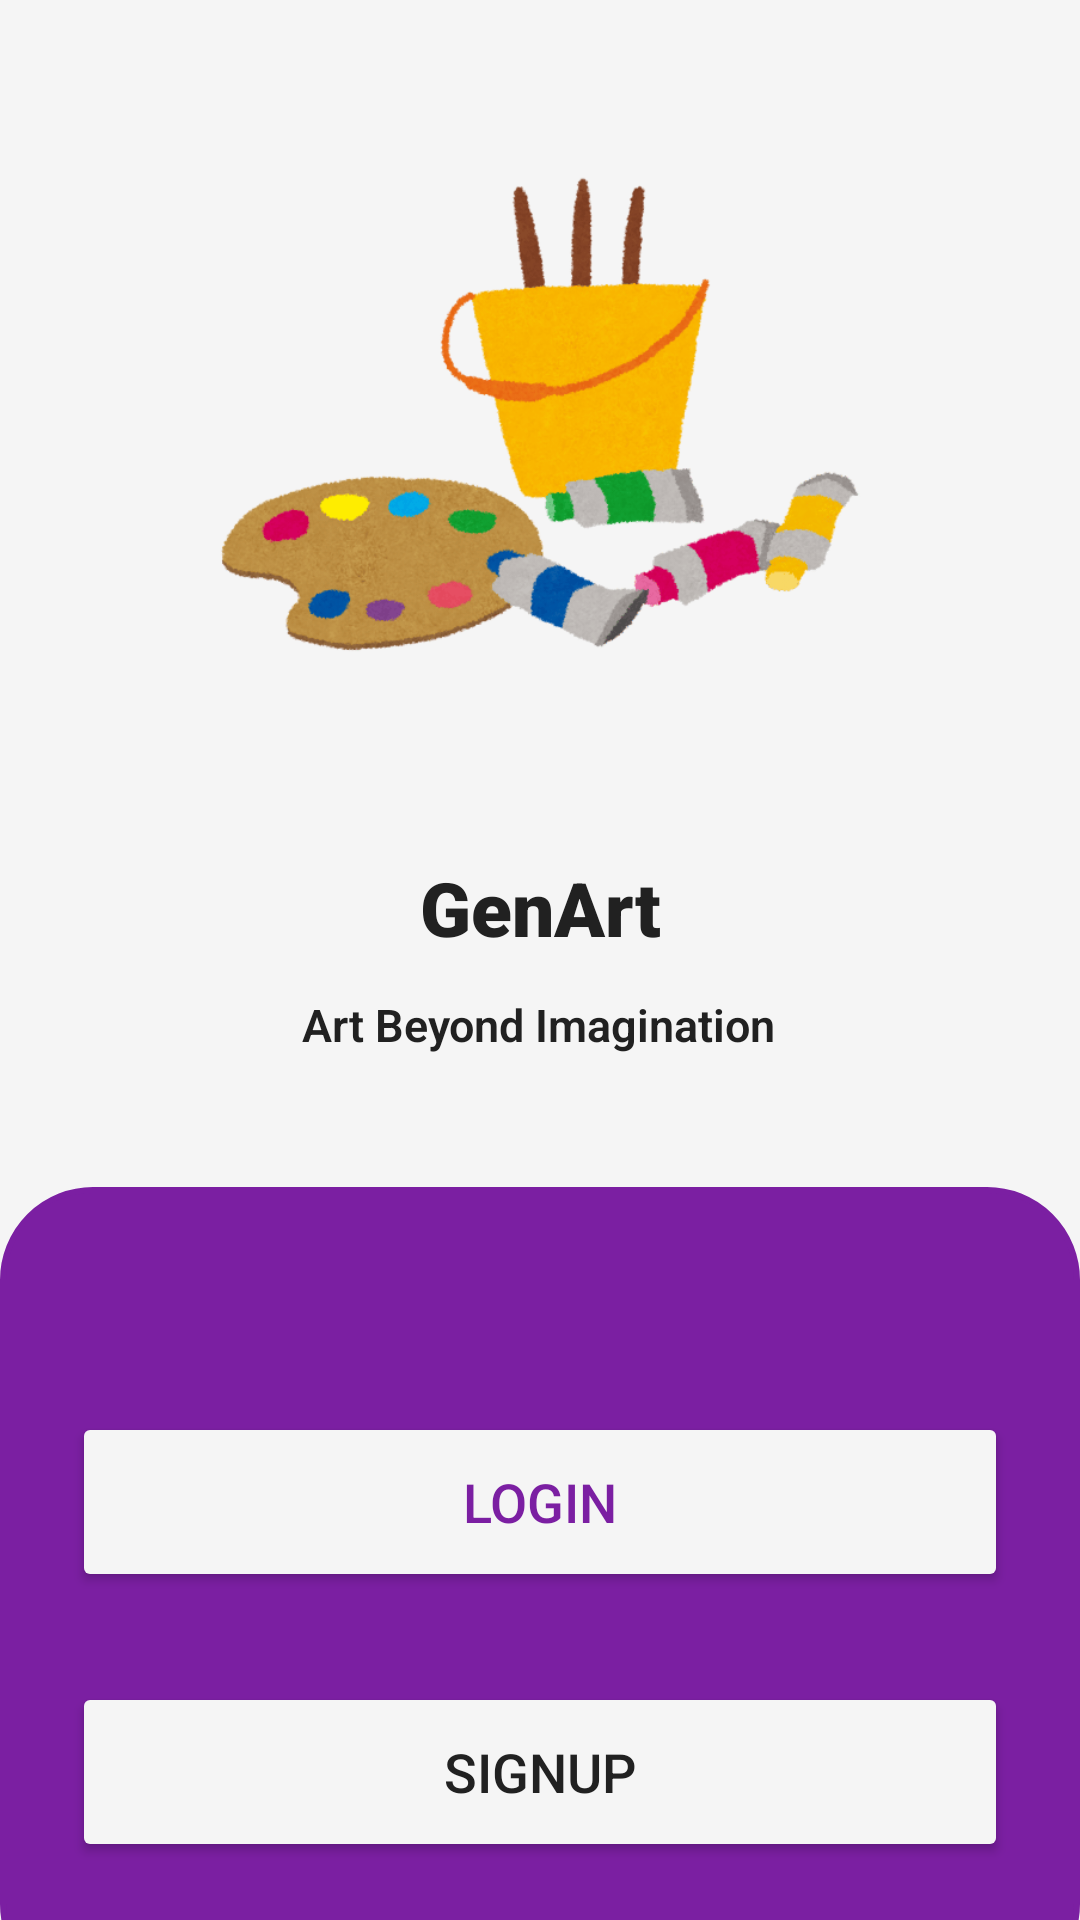

Produce the Android XML layout that renders to this screen, including the resource entries it uses.
<!-- AndroidManifest.xml: application theme Theme.DarkMatter -->
<!-- res/layout/activity_options_screen.xml -->
<?xml version="1.0" encoding="utf-8"?>
<androidx.constraintlayout.widget.ConstraintLayout xmlns:android="http://schemas.android.com/apk/res/android"
    xmlns:app="http://schemas.android.com/apk/res-auto"
    xmlns:tools="http://schemas.android.com/tools"
    android:layout_width="match_parent"
    android:layout_height="match_parent"
    android:background="@color/light_gray"
    tools:context=".Options_Screen"
    tools:layout_editor_absoluteY="25dp">

    <LinearLayout
        android:id="@+id/linearLayout"
        android:layout_width="match_parent"
        android:layout_height="270dp"
        android:layout_gravity="center_horizontal"
        android:layout_marginBottom="-46dp"
        android:background="@drawable/border"
        android:gravity="center"
        android:orientation="vertical"
        android:padding="24dp"
        app:layout_constraintBottom_toBottomOf="parent"
        app:layout_constraintEnd_toEndOf="parent"
        app:layout_constraintHorizontal_bias="0.0"
        app:layout_constraintStart_toStartOf="parent"
        app:layout_constraintTop_toTopOf="parent"
        app:layout_constraintVertical_bias="0.952">

        <Button
            android:id="@+id/loginbtn"
            android:layout_width="match_parent"
            android:layout_height="60dp"
            android:layout_marginTop="30dp"
            android:backgroundTint="@color/light_gray"
            android:text="Login"
            android:textColor="@color/purple"
            android:textSize="18sp"
            app:cornerRadius="15dp" />

        <Button
            android:id="@+id/signupbtn"
            android:layout_width="match_parent"
            android:layout_height="60dp"
            android:layout_marginTop="30dp"
            android:text="Signup"
            android:textColor="@color/black"
            android:textSize="18sp"
            app:cornerRadius="15dp"
            android:backgroundTint="@color/light_gray"
            app:strokeColor="@color/white"
            app:strokeWidth="6dp" />


    </LinearLayout>

    <ImageView
        android:id="@+id/imageView5"
        android:layout_width="wrap_content"
        android:layout_height="239dp"
        android:layout_marginBottom="28dp"
        app:layout_constraintBottom_toTopOf="@+id/textView3"
        app:layout_constraintStart_toStartOf="parent"
        app:srcCompat="@drawable/splash" />

    <TextView
        android:id="@+id/textView3"
        android:layout_width="wrap_content"
        android:layout_height="wrap_content"
        android:layout_marginBottom="12dp"
        android:fontFamily="sans-serif-black"
        android:text="GenArt"
        android:textColor="@color/black"
        android:textSize="25dp"
        android:textStyle="bold"
        app:layout_constraintBottom_toTopOf="@+id/textView9"
        app:layout_constraintEnd_toEndOf="parent"
        app:layout_constraintStart_toStartOf="parent" />

    <TextView
        android:id="@+id/textView9"
        android:layout_width="wrap_content"
        android:layout_height="wrap_content"
        android:layout_marginBottom="44dp"
        android:fontFamily="sans-serif-light"
        android:textStyle="bold"
        android:text="Art Beyond Imagination"
        android:textColor="@color/black"
        android:textSize="15dp"
        app:layout_constraintBottom_toTopOf="@+id/linearLayout"
        app:layout_constraintEnd_toEndOf="parent"
        app:layout_constraintHorizontal_bias="0.498"
        app:layout_constraintStart_toStartOf="parent" />

</androidx.constraintlayout.widget.ConstraintLayout>
<!-- resources referenced by this layout -->
<resources>
  <color name="black">#212121</color>
  <color name="light_gray">#F5F5F5</color>
  <color name="purple">#7B1FA2</color>
  <color name="white">#FFFF</color>
  <!-- drawable border (drawable) -->
  <?xml version="1.0" encoding="utf-8"?>
  <shape xmlns:android="http://schemas.android.com/apk/res/android"
      android:shape="rectangle">
  
      <stroke
          android:width="2dp"
          android:color="@color/purple"/>
  
      <solid android:color="@color/purple"/>
  
      <corners
          android:radius="30dp"/>
  
  
  </shape>
  <!-- drawable splash: png bitmap (drawable, 58119 bytes) -->
  <style name="Theme.DarkMatter" parent="android:Theme.Material.Light.NoActionBar" />
</resources>
